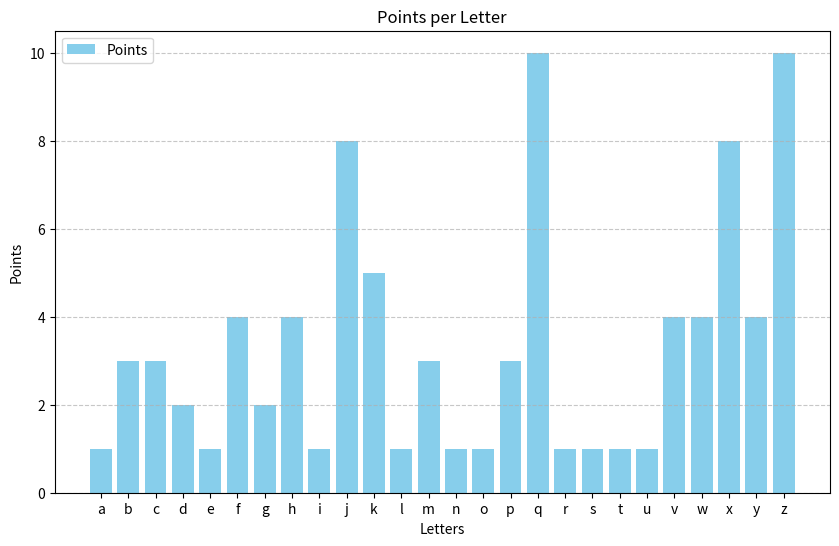
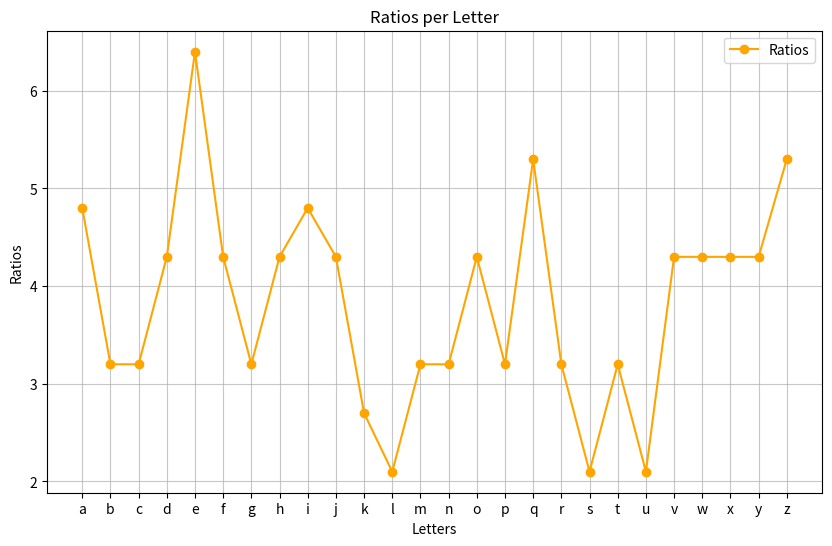

Generate these figures, in order, with matplotlib:
import matplotlib.pyplot as plt

data_game = ['a', 1, 9, 4.8, 'b', 3, 2, 3.2, 'c', 3, 2, 3.2, 'd', 2, 4, 4.3, 
            'e', 1, 12, 6.4, 'f', 4, 2, 4.3, 'g', 2, 3, 3.2, 'h', 4, 2, 4.3, 
            'i', 1, 9, 4.8, 'j', 8, 1, 4.3, 'k', 5, 1, 2.7, 'l', 1, 4, 2.1, 
            'm', 3, 2, 3.2, 'n', 1, 6, 3.2, 'o', 1, 8, 4.3, 'p', 3, 2, 3.2, 
            'q', 10, 1, 5.3, 'r', 1, 6, 3.2, 's', 1, 4, 2.1, 't', 1, 6, 3.2, 
            'u', 1, 4, 2.1, 'v', 4, 2, 4.3, 'w', 4, 2, 4.3, 'x', 8, 1, 4.3, 
            'y', 4, 2, 4.3, 'z', 10, 1, 5.3]

# แบ่งข้อมูลออกเป็น sublists (เหมือนเดิม)
sublists = [data_game[i:i+4] for i in range(0, len(data_game), 4)]

# ดึงข้อมูลตัวอักษร, คะแนน, จำนวน และอัตราส่วน
letters = [sublist[0] for sublist in sublists]
points = [sublist[1] for sublist in sublists]
amounts = [sublist[2] for sublist in sublists]
ratios = [sublist[3] for sublist in sublists]

# สร้างกราฟแท่งแสดงคะแนน
plt.figure(figsize=(10, 6))
plt.bar(letters, points, color='skyblue', label='Points')
plt.xlabel('Letters')
plt.ylabel('Points')
plt.title('Points per Letter')
plt.legend()
plt.grid(axis='y', linestyle='--', alpha=0.7)
plt.show()

# สร้างกราฟเส้นแสดงอัตราส่วน
plt.figure(figsize=(10, 6))
plt.plot(letters, ratios, marker='o', color='orange', label='Ratios')
plt.xlabel('Letters')
plt.ylabel('Ratios')
plt.title('Ratios per Letter')
plt.legend()
plt.grid(alpha=0.7)
plt.show()
